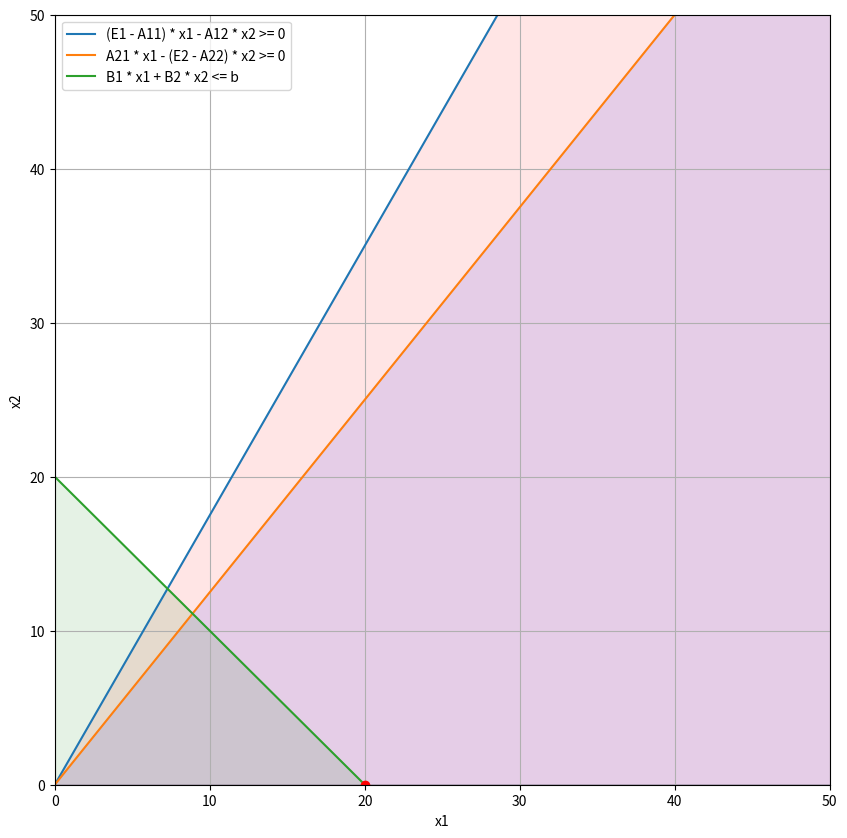

Source code (Python):
from scipy.optimize import linprog
import matplotlib.pyplot as plt
import numpy as np

A11 = 0.3
A12 = 0.4
A21 = 0.5
A22 = 0.6
C1 = 0.9
C2 = 0.8
B1 = 4
B2 = 4
b = 80
E1=E2=1

c = [-C1*(E1-A11)+C2*A21, C2*(E2-A22)-C1*A12]

A_ub = [[B1, B2],
        [-E1+A11, -A12],
        [-A21,-E2+A22]]
b_ub = [b,0,0]

x0_bounds = (0, None)
x1_bounds = (0, None)

res = linprog(c, A_ub=A_ub, b_ub=b_ub, bounds=[x0_bounds, x1_bounds], method='highs')

print('Отпимальне значення:', -res.fun, '\nX1, X2:', res.x)

x1_values = np.linspace(0, 100, 400)
x2_values = np.linspace(0, 100, 400)

constraint1 = (1 - A11) * x1_values / A12
constraint2 = A21 * x1_values / (1 - A22)
constraint3 = (b - B1 * x1_values) / B2

plt.figure(figsize=(10,10))

plt.plot(x1_values, constraint1, label='(E1 - A11) * x1 - A12 * x2 >= 0')
plt.fill_between(x1_values, 0, constraint1, where=(x2_values<=constraint1), alpha=0.1, color='red')

plt.plot(x1_values, constraint2, label='A21 * x1 - (E2 - A22) * x2 >= 0')
plt.fill_between(x1_values, 0, constraint2, where=(x2_values<=constraint2), alpha=0.1, color='blue')

plt.plot(x1_values, constraint3, label='B1 * x1 + B2 * x2 <= b')
plt.fill_between(x1_values, constraint3, 0, alpha=0.1, color='green')

plt.plot(res.x[0], res.x[1], 'ro')

plt.xlim(0, 50)
plt.ylim(0, 50)
plt.xlabel('x1')
plt.ylabel('x2')
plt.legend()
plt.grid(True)
plt.show()
